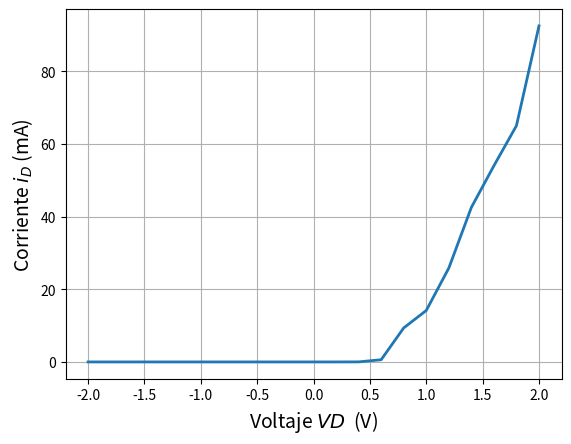

The script that saved this image:
# -*- coding: utf-8 -*-
"""
Created on Fri Oct 28 00:18:46 2022

[redacted]
"""
import numpy as np
import matplotlib.pyplot as plt
Vd1 = np.array([-2, 0, 0.2, 0.4, 0.6, 0.8, 1, 1.2, 1.4, 1.6, 1.8, 2])
id1 = np.array([0, 0, 0.0001e-3, 0.0123e-3, 0.6031e-3, 9.365e-3, 14.164e-3,
                25.84e-3, 42.54e-3, 54.02e-3, 65.05e-3, 92.53e-3])
fig, axes = plt.subplots()
axes.plot(Vd1,id1*1e3,linewidth=2)
axes.set_ylabel('Corriente $i_{D}$ (mA)',fontsize=14)
axes.set_xlabel('Voltaje $VD$  (V)',fontsize=14)
axes.grid(True)
plt.savefig('Diodo.jpg',dpi=500,bbox_inches='tight')
